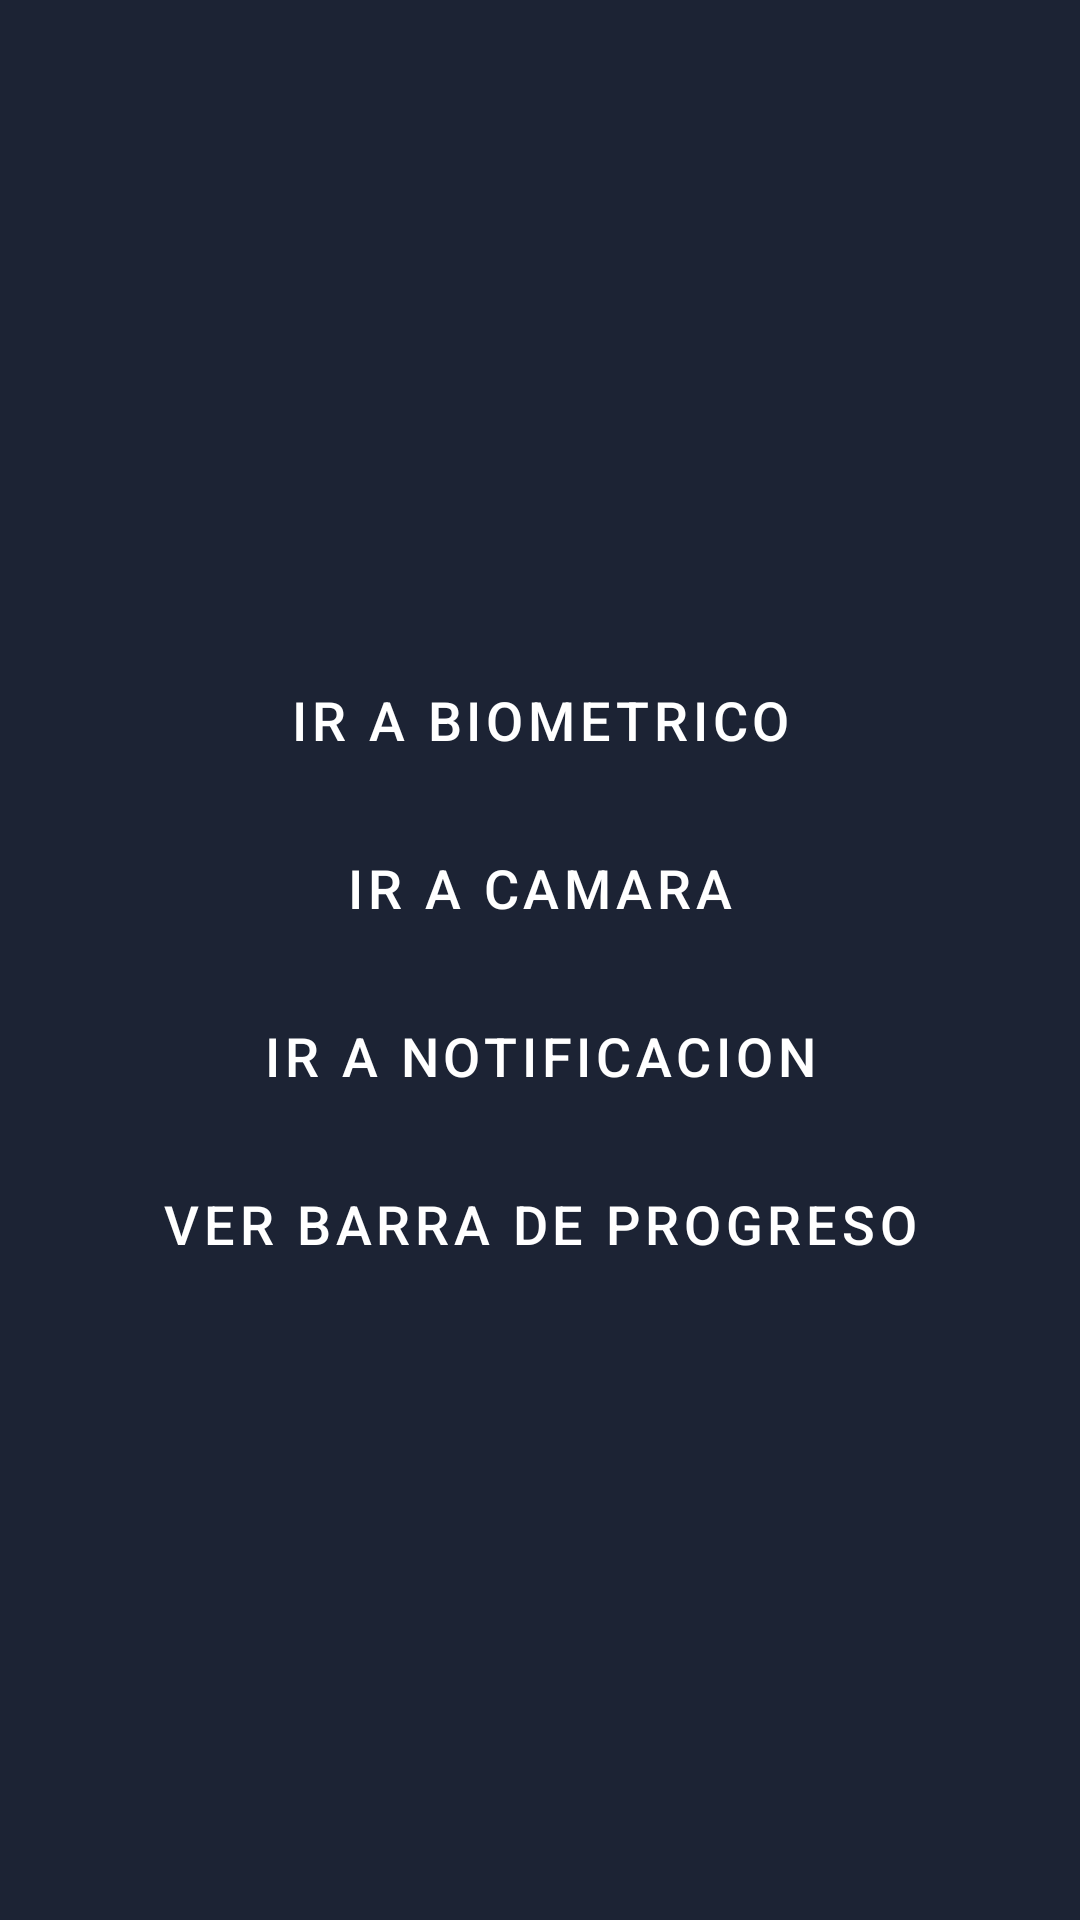

Android layout source for this screen:
<!-- AndroidManifest.xml: application theme Theme.DispositivosMoviles -->
<!-- res/layout/fragment_third.xml -->
<?xml version="1.0" encoding="utf-8"?>
<LinearLayout xmlns:android="http://schemas.android.com/apk/res/android"
    xmlns:app="http://schemas.android.com/apk/res-auto"
    xmlns:tools="http://schemas.android.com/tools"
    android:layout_width="match_parent"
    android:layout_height="match_parent"
    android:orientation="vertical"
    android:gravity="center_vertical"
    android:padding="16dp"
    android:background="@color/backgroundblue"
    tools:context=".ui.fragments.ThirdFragment">

    <Button
        android:id="@+id/btnApp1"
        style="@style/AppButtonStyle"
        android:text="Ir a Biometrico" />

    <Button
        android:id="@+id/btnApp2"
        style="@style/AppButtonStyle"
        android:text="Ir a Camara" />

    <Button
        android:id="@+id/btnApp3"
        style="@style/AppButtonStyle"
        android:text="Ir a Notificacion" />

    <Button
        android:id="@+id/btnApp4"
        style="@style/AppButtonStyle"
        android:text="Ver barra de Progreso" />



</LinearLayout>
<!-- resources referenced by this layout -->
<resources>
  <color name="backgroundblue">#1C2334</color>
  <style name="AppButtonStyle" parent="Widget.MaterialComponents.Button">
          <item name="android:layout_width">match_parent</item>
          <item name="android:layout_height">wrap_content</item>
          <item name="android:layout_marginTop">8dp</item>
          <item name="android:textSize">18sp</item>
          <item name="android:textColor">@android:color/white</item>
          <item name="backgroundTint">@color/blue</item>
      </style>
  <style name="Theme.DispositivosMoviles" parent="Base.Theme.DispositivosMoviles">
         
      </style>
  <color name="blue">#3F51B5</color>
  <style name="Base.Theme.DispositivosMoviles" parent="Theme.Material3.DayNight.NoActionBar">
          
          
      </style>
</resources>
